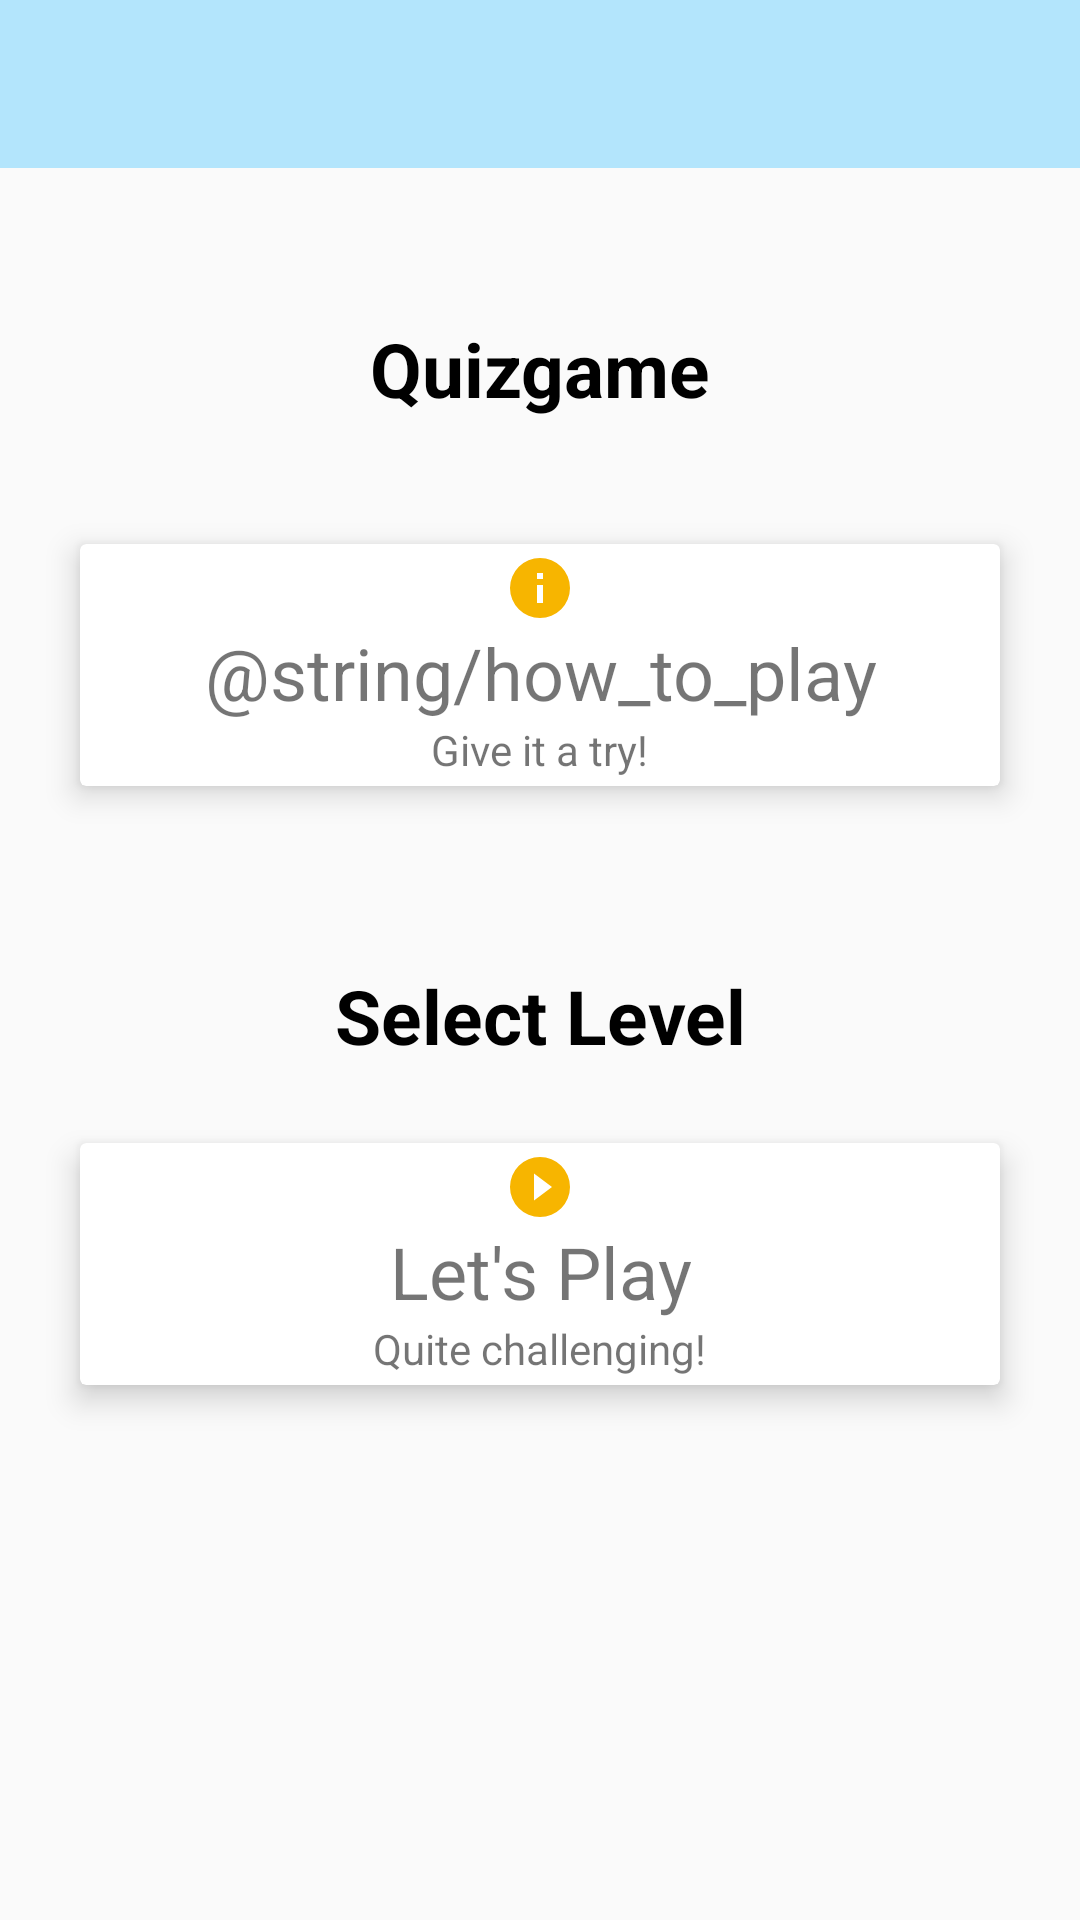

Here is an Android app screen rendered from its layout file. Give the layout XML and the strings, colors and styles it references.
<!-- AndroidManifest.xml: application theme AppTheme -->
<!-- res/layout/activity_level_selection.xml -->
<?xml version="1.0" encoding="utf-8"?>
<LinearLayout
    xmlns:android="http://schemas.android.com/apk/res/android"
    xmlns:tools ="http://schemas.android.com/tools"
    xmlns:app="http://schemas.android.com/apk/res-auto"
    android:background="@color/baby_blue"
    xmlns:card_view="http://schemas.android.com/apk/res-auto"
    android:layout_width="match_parent"
    android:layout_height="match_parent"
    android:orientation="vertical">

    <android.support.v7.widget.Toolbar
        android:id="@+id/selection_level_toolbar"
        android:background="@color/primary_light"
        android:layout_width="match_parent"
        android:layout_height="wrap_content" />

    <TextView
    android:layout_width="match_parent"
    android:layout_height="wrap_content"
    android:layout_centerHorizontal="true"
    android:layout_gravity="center"
    android:layout_marginTop="50dp"
    android:gravity="center"
    android:inputType="textMultiLine"
    android:text="@string/app_name"
    android:textColor="#000000"
    android:textSize="25.0sp"
    android:textStyle="bold" />

    <android.support.v7.widget.CardView
    android:id="@+id/instructions_btn"
    android:layout_width="320dp"
    android:layout_height="100dp"
    android:layout_marginTop="32dp"
        card_view:cardBackgroundColor="@android:color/white"
        card_view:cardElevation="6dp"
        card_view:cardUseCompatPadding="true"
    android:layout_gravity="center_horizontal">


    <LinearLayout
        android:layout_width="match_parent"
        android:layout_height="match_parent"
        android:gravity="center"
        android:orientation="vertical">

        <ImageView
            android:layout_width="match_parent"
            android:layout_height="wrap_content"
            android:src="@drawable/ic_information"/>

        <TextView
            android:layout_width="wrap_content"
            android:layout_height="wrap_content"
            android:gravity="center"
            android:textSize="24sp"
            android:text="@string/how_to_play" />

        <TextView
            android:layout_width="wrap_content"
            android:layout_height="wrap_content"
            android:text="@string/give_it_a_try" />

    </LinearLayout>

    </android.support.v7.widget.CardView>

    <TextView
        android:layout_width="match_parent"
        android:layout_height="wrap_content"
        android:layout_centerHorizontal="true"
        android:layout_gravity="center"
        android:layout_marginTop="50dp"
        android:gravity="center"
        android:inputType="textMultiLine"
        android:text="@string/select_level"
        android:textColor="#000000"
        android:textSize="25.0sp"
        android:textStyle="bold" />

<android.support.v7.widget.CardView
    android:id="@+id/btn_easy"
    android:layout_width="320dp"
    android:layout_height="100dp"
    android:layout_marginTop="16dp"
    card_view:cardBackgroundColor="@android:color/white"
    card_view:cardElevation="6dp"
    android:visibility="gone"
    card_view:cardUseCompatPadding="true"
    android:layout_gravity="center_horizontal">


<LinearLayout
    android:layout_width="match_parent"
    android:layout_height="match_parent"
    android:gravity="center"
    android:orientation="vertical">

    <ImageView
        android:layout_width="match_parent"
        android:layout_height="wrap_content"
        android:src ="@drawable/ic_easy"/>

    <TextView
        android:layout_width="wrap_content"
        android:layout_height="wrap_content"
        android:gravity="center"
        android:textSize="24sp"
        android:text="@string/easy" />

    <TextView
        android:layout_width="wrap_content"
        android:layout_height="wrap_content"
        android:text="@string/easy_busy" />

</LinearLayout>

</android.support.v7.widget.CardView>

    <android.support.v7.widget.CardView
    android:id="@+id/level_selection_btn"
    android:layout_width="320dp"
    android:layout_height="100dp"
        android:layout_marginTop="16dp"
        card_view:cardBackgroundColor="@android:color/white"
        card_view:cardElevation="6dp"
        card_view:cardUseCompatPadding="true"
    android:layout_gravity="center_horizontal">


<LinearLayout
    android:id="@+id/products_content_ll"
    android:layout_width="match_parent"
    android:layout_height="match_parent"
    android:gravity="center"
    android:orientation="vertical">

    <ImageView
        android:layout_width="match_parent"
        android:layout_height="wrap_content"
        android:src="@drawable/ic_play_circle"/>

    <TextView
        android:id="@+id/csf_product_title"
        android:layout_width="wrap_content"
        android:layout_height="wrap_content"
        android:gravity="center"
        android:textSize="24sp"
        android:text="Let's Play" />

    <TextView
        android:layout_width="wrap_content"
        android:layout_height="wrap_content"
        android:text="@string/quite_challenging" />

</LinearLayout>

    </android.support.v7.widget.CardView>


</LinearLayout>
<!-- resources referenced by this layout -->
<resources>
  <color name="primary_light">#B3E5FC</color>
  <!-- drawable ic_easy (drawable) -->
  <vector xmlns:android="http://schemas.android.com/apk/res/android"
      android:height="24dp"
      android:width="24dp"
      android:viewportWidth="24"
      android:viewportHeight="24">
      <path android:fillColor="#7FFF00" android:pathData="M12,2A10,10 0 0,1 22,12A10,10 0 0,1 12,22A10,10 0 0,1 2,12A10,10 0 0,1 12,2M9,7V17H15V15H11V13H15V11H11V9H15V7H9Z" />
  </vector>
  <!-- drawable ic_information (drawable) -->
  <vector xmlns:android="http://schemas.android.com/apk/res/android"
      android:height="24dp"
      android:width="24dp"
      android:viewportWidth="24"
      android:viewportHeight="24">
      <path android:fillColor="#F7B500" android:pathData="M13,9H11V7H13M13,17H11V11H13M12,2A10,10 0 0,0 2,12A10,10 0 0,0 12,22A10,10 0 0,0 22,12A10,10 0 0,0 12,2Z" />
  </vector>
  <!-- drawable ic_play_circle (drawable) -->
  <vector xmlns:android="http://schemas.android.com/apk/res/android"
      android:height="24dp"
      android:width="24dp"
      android:viewportWidth="24"
      android:viewportHeight="24">
      <path android:fillColor="#F7B500" android:pathData="M10,16.5V7.5L16,12M12,2A10,10 0 0,0 2,12A10,10 0 0,0 12,22A10,10 0 0,0 22,12A10,10 0 0,0 12,2Z" />
  </vector>
  <string name="app_name">Quizgame</string>
  <string name="easy">Easy</string>
  <string name="easy_busy">Easy busy!</string>
  <string name="give_it_a_try">Give it a try!</string>
  <string name="quite_challenging">Quite challenging!</string>
  <string name="select_level">Select Level</string>
  <style name="AppTheme" parent="Theme.AppCompat.Light.NoActionBar">
          
          <item name="colorPrimary">@color/colorPrimary</item>
          <item name="colorPrimaryDark">@color/colorPrimaryDark</item>
          <item name="colorAccent">@color/colorAccent</item>
          <item name="windowActionBar">false</item>
          <item name="windowNoTitle">true</item>
      </style>
  <color name="colorPrimary">#03A9F4</color>
  <color name="colorPrimaryDark">#0288D1</color>
  <color name="colorAccent">#9E9E9E</color>
</resources>
